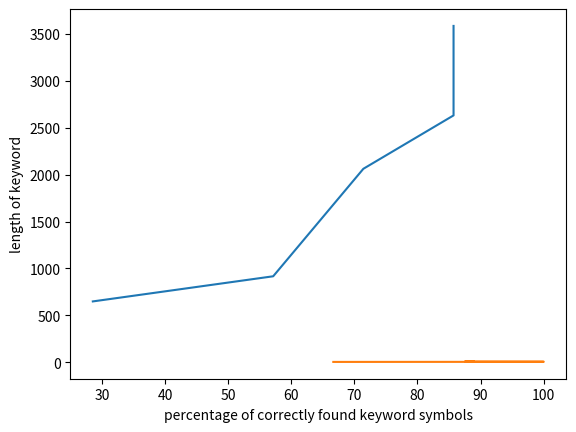

Source code (Python):
import matplotlib.pyplot as plt

plt.plot([2/7 * 100, 4/7 * 100, 5/7 * 100, 6/7 * 100, 6/7 * 100], [648, 916, 2062, 2631, 3585])
plt.xlabel('percentage of correctly found keyword symbols')
plt.ylabel('length of source text')
plt.show()

plt.plot([2/3 * 100, 100, 100, 100, 7/8 * 100, 8/9 * 100], [3, 4, 5, 6, 7, 8])
plt.xlabel('percentage of correctly found keyword symbols')
plt.ylabel('length of keyword')
plt.show()